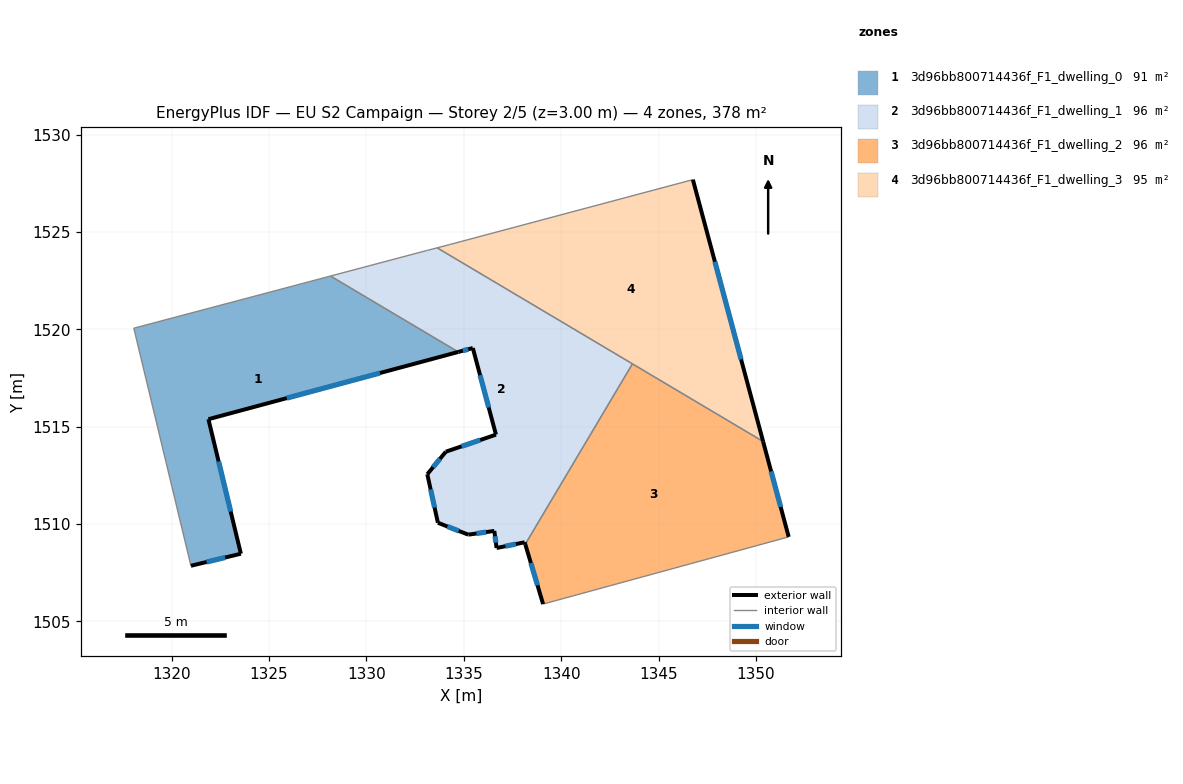
=== STOREY PLAN SPEC (per zone: floor XY polygon, exterior-wall plan segments, windows/doors) ===
zone 1: 3d96bb800714436f_F1_dwelling_0  (90.9 m²)
  floor: (1334.71, 1518.84) (1321.88, 1515.38) (1323.55, 1508.48) (1320.99, 1507.86) (1318.05, 1520.06) (1328.15, 1522.74)
  exterior wall: (1323.55, 1508.48) – (1321.88, 1515.38)  [7.1 m]
    window: (1323.03, 1510.64) – (1322.41, 1513.22)  [3.0 m²]
  exterior wall: (1320.99, 1507.86) – (1323.55, 1508.48)  [2.6 m]
    window: (1321.79, 1508.05) – (1322.75, 1508.28)  [1.1 m²]
  exterior wall: (1321.88, 1515.38) – (1334.71, 1518.84)  [13.3 m]
    window: (1325.91, 1516.47) – (1330.69, 1517.76)  [5.5 m²]
  interior walls: 3
zone 2: 3d96bb800714436f_F1_dwelling_1  (96.3 m²)
  floor: (1343.65, 1518.23) (1338.15, 1508.97) (1338.12, 1509.07) (1336.68, 1508.77) (1336.56, 1509.65) (1335.23, 1509.46) (1333.67, 1510.07) (1333.12, 1512.56) (1334.07, 1513.72) (1336.65, 1514.59) (1335.46, 1519.04) (1334.71, 1518.84) (1328.15, 1522.74) (1333.14, 1524.06) (1333.63, 1524.18)
  exterior wall: (1336.56, 1509.65) – (1336.68, 1508.77)  [0.9 m]
    window: (1336.60, 1509.37) – (1336.64, 1509.05)  [0.4 m²]
  exterior wall: (1335.23, 1509.46) – (1336.56, 1509.65)  [1.3 m]
    window: (1335.64, 1509.52) – (1336.14, 1509.59)  [0.6 m²]
  exterior wall: (1333.67, 1510.07) – (1335.23, 1509.46)  [1.7 m]
    window: (1334.16, 1509.88) – (1334.74, 1509.65)  [0.7 m²]
  exterior wall: (1333.12, 1512.56) – (1333.67, 1510.07)  [2.5 m]
    window: (1333.29, 1511.78) – (1333.50, 1510.85)  [1.1 m²]
  exterior wall: (1334.07, 1513.72) – (1333.12, 1512.56)  [1.5 m]
    window: (1333.77, 1513.35) – (1333.42, 1512.92)  [0.6 m²]
  exterior wall: (1336.65, 1514.59) – (1334.07, 1513.72)  [2.7 m]
    window: (1335.84, 1514.32) – (1334.88, 1513.99)  [1.1 m²]
  exterior wall: (1335.46, 1519.04) – (1336.65, 1514.59)  [4.6 m]
    window: (1335.83, 1517.64) – (1336.27, 1515.99)  [1.9 m²]
  exterior wall: (1334.71, 1518.84) – (1335.46, 1519.04)  [0.8 m]
    window: (1334.95, 1518.90) – (1335.22, 1518.98)  [0.3 m²]
  exterior wall: (1338.12, 1509.07) – (1338.15, 1508.97)  [0.1 m]
  exterior wall: (1336.68, 1508.77) – (1338.12, 1509.07)  [1.5 m]
    window: (1337.13, 1508.86) – (1337.67, 1508.97)  [0.6 m²]
  interior walls: 5
zone 3: 3d96bb800714436f_F1_dwelling_2  (96.3 m²)
  floor: (1350.36, 1514.24) (1351.68, 1509.34) (1339.07, 1505.89) (1338.15, 1508.97) (1343.65, 1518.23)
  exterior wall: (1351.68, 1509.34) – (1350.36, 1514.24)  [5.1 m]
    window: (1351.26, 1510.88) – (1350.77, 1512.71)  [2.1 m²]
  exterior wall: (1338.15, 1508.97) – (1339.07, 1505.89)  [3.2 m]
    window: (1338.44, 1508.00) – (1338.78, 1506.86)  [1.3 m²]
  interior walls: 3
zone 4: 3d96bb800714436f_F1_dwelling_3  (94.5 m²)
  floor: (1346.76, 1527.68) (1350.36, 1514.24) (1333.63, 1524.18) (1334.26, 1524.35)
  exterior wall: (1350.36, 1514.24) – (1346.76, 1527.68)  [13.9 m]
    window: (1349.23, 1518.46) – (1347.89, 1523.47)  [5.8 m²]
  interior walls: 4

=== DERIVED (storey summary) ===
Building: EU S2 Campaign
Storey: 2 of 5  (floor level z = 3.00 m)
Storey gross floor area: 378.1 m²
Zones on this storey: 4
  - 3d96bb800714436f_F1_dwelling_0: floor 90.9 m²; exterior wall 23.0 m (69.1 m²); 3 window(s) 9.6 m²; WWR 13.9%
  - 3d96bb800714436f_F1_dwelling_1: floor 96.3 m²; exterior wall 17.6 m (52.9 m²); 9 window(s) 7.3 m²; WWR 13.8%
  - 3d96bb800714436f_F1_dwelling_2: floor 96.3 m²; exterior wall 8.3 m (24.8 m²); 2 window(s) 3.5 m²; WWR 13.9%
  - 3d96bb800714436f_F1_dwelling_3: floor 94.5 m²; exterior wall 13.9 m (41.8 m²); 1 window(s) 5.8 m²; WWR 13.9%
Zone adjacency (shared interzone walls):
  - 3d96bb800714436f_F1_dwelling_0 ↔ 3d96bb800714436f_F1_dwelling_1
  - 3d96bb800714436f_F1_dwelling_1 ↔ 3d96bb800714436f_F1_dwelling_2
  - 3d96bb800714436f_F1_dwelling_1 ↔ 3d96bb800714436f_F1_dwelling_3
  - 3d96bb800714436f_F1_dwelling_2 ↔ 3d96bb800714436f_F1_dwelling_3